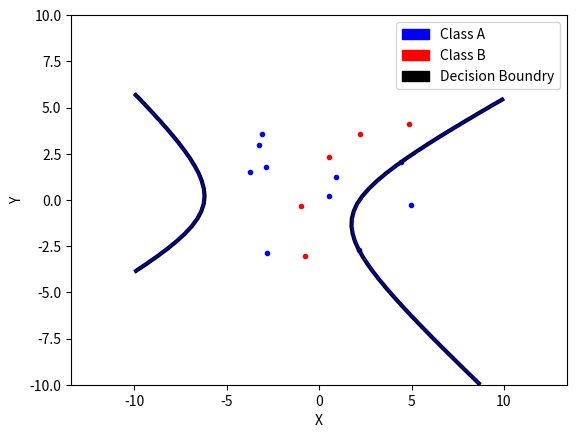

Python code for this plot:
import numpy as np, random, math
from scipy.optimize import minimize
import matplotlib.pyplot as plt
import matplotlib.patches as mpatches
from enum import Enum

debugging = True

# Generate data
if debugging:
    np.random.seed(100) # 100

# spread = 0.2 # 0.2
""" classA = np.concatenate((np.random.randn(10 , 2) * spread+[1.5, 0.5], np.random.randn(10, 2) * spread + [-1.5 ,0.5]))
classB = np.random.randn(20 , 2) * spread + [0.0 , -0.5] """

spread = 3 # 0.2
classA = np.concatenate((np.random.randn(5 , 2) * spread+[1.5, 0.5], np.random.randn(5, 2) * spread + [-1.5 ,0.5]))
classB = np.random.randn(5 , 2) * spread + [0.0 , -0.5]

# NEW
#spread = 0.2 # 0.2
#classA = np.random.randn(2 , 2)*spread + [ 2.0 , 1.0]
#classB = np.random.randn(2 , 2)*spread + [ -2.0 , -1.0]

inputs = np.concatenate(( classA , classB ) )
t = np.concatenate((np.ones( classA.shape [0]) , -np.ones( classB.shape [0] )))
N = inputs.shape[ 0 ] # Number of rows ( samples )
permute = list( range(N) )
#random.shuffle(permute)
inputs = inputs[permute, :]
t = t[permute]

def kernel(x, y, type="poly"):
    x = np.transpose(x)
    if type == "linear":
        return np.dot(x, y)
    elif type == "poly":
        return (np.dot(x,y)+1)**2
    elif type == "poly3":
        return (np.dot(x,y)+1)**3
    elif type == "RBF":
        sigma=1
        return math.exp(-np.linalg.norm(x-y, 2)**2/(2*sigma**2))
    else :
        return 0


def calculateP():
	return np.array([[t[i]*t[j]*kernel(inputs[i], inputs[j]) for j in range(N)] for i in range(N)])

def zerofun(alpha):
    return np.dot(alpha, inputs)

P = calculateP()
print("t: ",t)
print("P", P)
print("inputs: ", inputs)

def objective(alpha):
    sum = 0
    for i in range(N):
        for j in range(N):
            sum += alpha[i]*alpha[j]*P[i,j]
    sum  = 0.5*sum - np.sum(alpha)
    return sum
    """ test = 0.5 * np.dot(np.dot(P, alpha), alpha) - np.sum(alpha)
    return test """

start = np.zeros(N) # initial guess of the alpha vector

C = None
B =[(0,C) for b in range(N)]
XC = {'type':'eq', 'fun':zerofun}

ret = minimize(objective, start, bounds=B, constraints=XC )
print("ret", ret)
alpha = ret['x']
#print("alpha: ", alpha)

# Extract non zero values of alpha
s = []
for i in range(len(alpha)):
    if alpha[i] > 1e-5:
        s.append(i)

#print("s: ",s)

#New
def calculateB(s, bound = None): # HAVE TO BE BETWEEN 0 (AND C(if slack is used)) (not negative)
    index_b = s[0]
    if bound != None:
        for i in s:
            if alpha[i] < bound:
                index_b = i
                break
    a = [ alpha[i] for i in s]
    sum_me = [ alpha[i]*t[i]*kernel(inputs[index_b], inputs[i]) for i in s]
    return np.sum(sum_me)-t[index_b] # New

b = calculateB(s)
#print("b: ",b)

def ind(p):
    #print"s:", s, "b:", b)
    sum_me = [ alpha[i]*t[i]*kernel(p, inputs[i]) for i in s]
    return np.sum(sum_me) - b

def indicator(p):
    a = [ alpha[i] for i in s]

    #print("alpha", [alpha[i] for i in s])
    #print("p0,p1",p[0],p[1])
    #print("kernel", kernel(p[0], p[1]))
    #print("t_i", [t[i] for i in s])

    sum_me = [ alpha[i]*t[i]*kernel(a, p) for i in s]
    #print("ind", np.sum(sum_me) - b)
    return np.sum(sum_me) - b


#plt.hold(True)
plt.plot([p[0] for p in classA], [p[1] for p in classA], 'b.')
plt.plot([p[0] for p in classB], [p[1] for p in classB], 'r.')

plt.axis('equal') # Force same scale on both axes plt.savefig(’svmplot.pdf’) # Save a copy in a file plt .show() # Show the plot on the screen
plt.savefig('svmplot.pdf') # Save a copy in a file
#plt.show() # Show the plot on the screen


""" xgrid=np.linspace(-5, 5)
ygrid=np.linspace(-4, 4) """
xgrid=np.linspace(-10, 10)
ygrid=np.linspace(-10, 10)
grid=np.array([[ind([x, y]) for x in xgrid ] for y in ygrid])
#print("grid", grid)

plt.contour(xgrid , ygrid , grid , (-1.0, 0.0, 1.0),colors=('red', 'black', 'blue'), linewidths=(1, 3, 1))

blue = mpatches.Patch(color='blue', label='Class A')
red = mpatches.Patch(color='red', label='Class B')
black = mpatches.Patch(color='black', label='Decision Boundry')
plt.legend(handles=[blue, red, black])

plt.xlabel('X')
plt.ylabel('Y')

plt.show()
